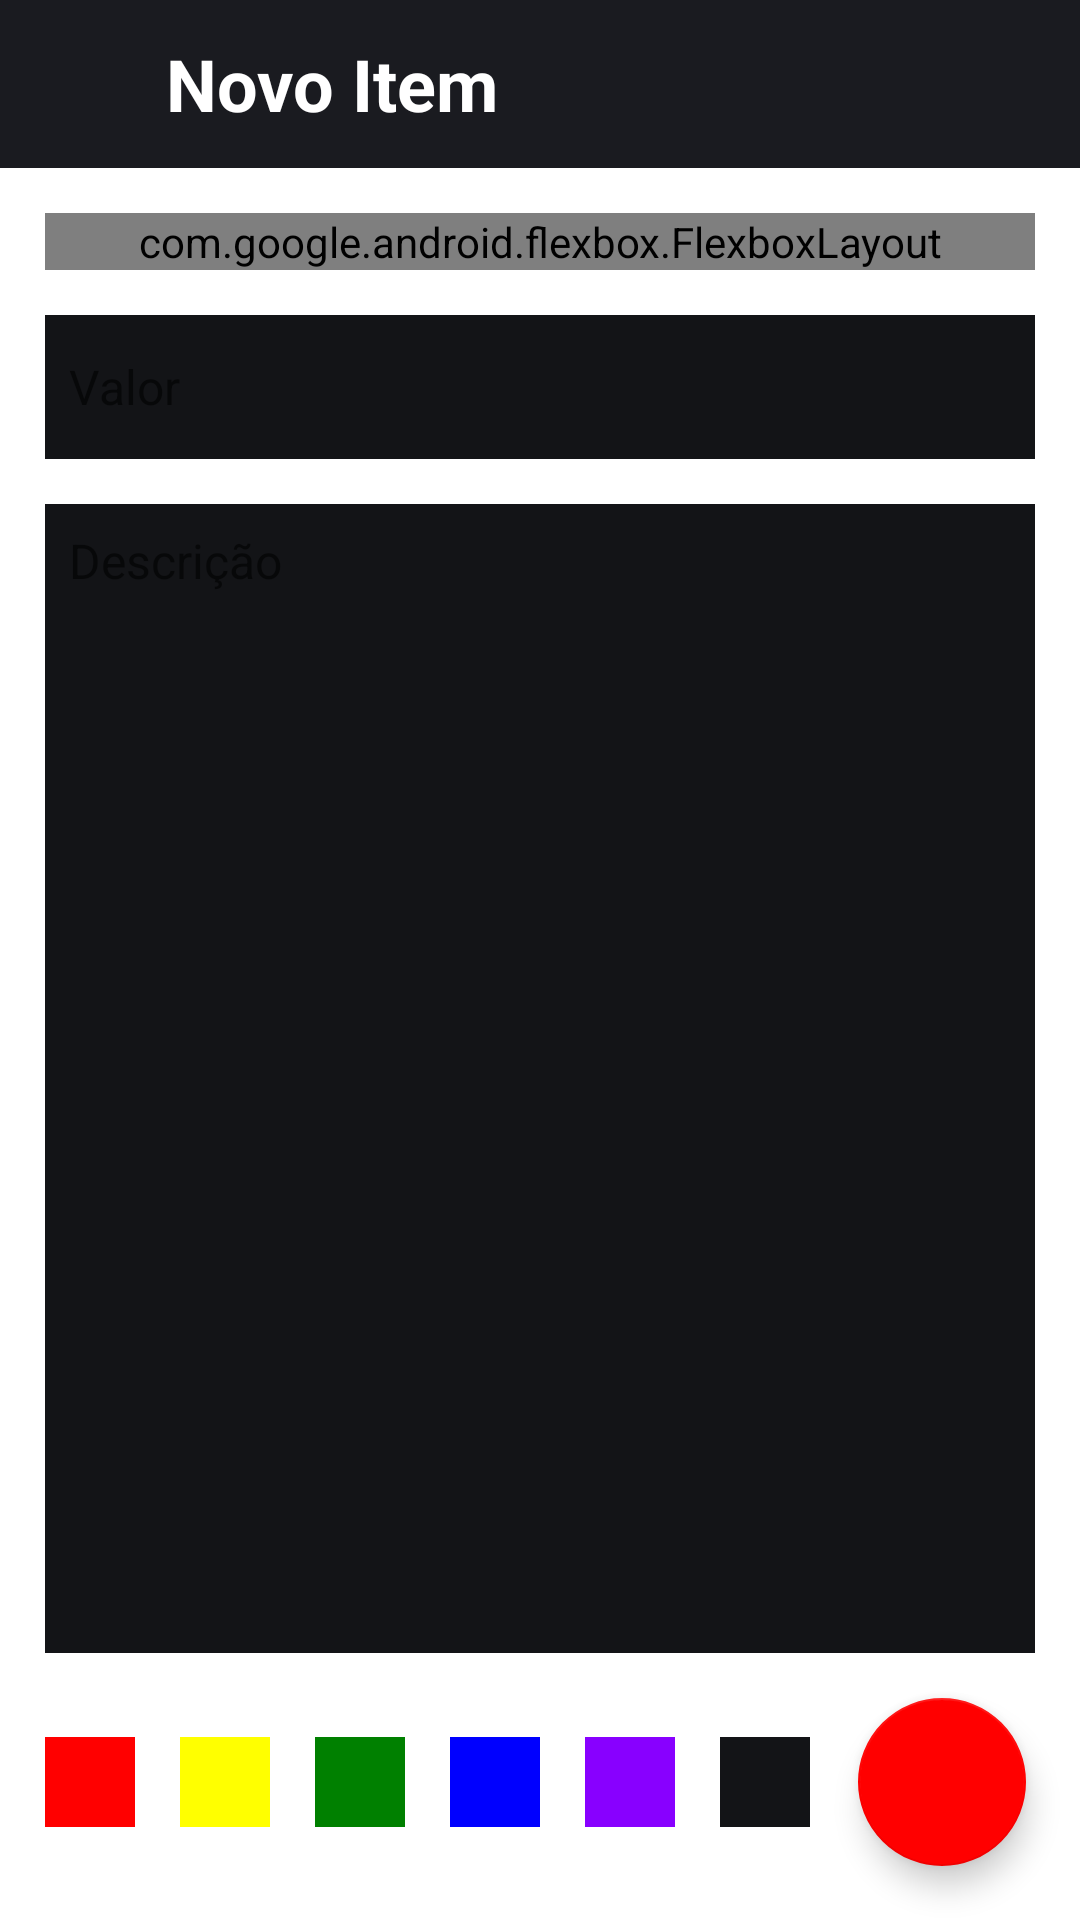

Write the Android layout XML for this screen, with the resource values it uses.
<!-- AndroidManifest.xml: application theme Theme.ErodaD20Sheet -->
<!-- res/layout/activity_items_add.xml -->
<?xml version="1.0" encoding="utf-8"?>
<androidx.constraintlayout.widget.ConstraintLayout xmlns:android="http://schemas.android.com/apk/res/android"
    xmlns:app="http://schemas.android.com/apk/res-auto"
    xmlns:tools="http://schemas.android.com/tools"
    android:layout_width="match_parent"
    android:layout_height="match_parent"
    tools:context=".ItemsAddActivity"
    android:background="?attr/colorOnPrimary">

    <androidx.appcompat.widget.Toolbar
        android:id="@+id/toolbar_menu"
        android:layout_width="match_parent"
        android:layout_height="?attr/actionBarSize"
        app:layout_constraintTop_toTopOf="parent"
        android:background="@color/dark_gray">

        <androidx.appcompat.widget.AppCompatImageView
            android:id="@+id/return_home_btn"
            android:layout_width="25dp"
            android:layout_height="match_parent"
            android:src="@drawable/ic_return_mainscreen"
            android:background="?selectableItemBackgroundBorderless"/>

        <androidx.appcompat.widget.AppCompatTextView
            android:id="@+id/toolbar_title"
            android:layout_width="wrap_content"
            android:layout_height="match_parent"
            android:gravity="center"
            android:text="Novo Item"
            android:textColor="@color/white"
            android:textStyle="bold"
            android:textSize="24sp"
            android:layout_marginHorizontal="30dp"/>
    </androidx.appcompat.widget.Toolbar>

    <com.google.android.flexbox.FlexboxLayout
        android:id="@+id/item_title_container"
        android:layout_width="match_parent"
        android:layout_height="wrap_content"
        app:layout_constraintTop_toBottomOf="@id/toolbar_menu"
        app:flexDirection="row"
        app:justifyContent="space_between"
        android:layout_margin="15dp">

        <EditText android:inputType="text" android:importantForAutofill="no"
            android:id="@+id/list_item_quantity_entry"
            android:layout_width="65dp"
            android:layout_height="48dp"
            android:hint="1x"
            android:gravity="center"
            android:background="@color/darker_gray"
            android:padding="8dp"
            android:textSize="20sp"
            android:layout_marginEnd="15dp"/>

        <EditText android:inputType="text" android:importantForAutofill="no"
            android:id="@+id/list_item_title_entry"
            android:layout_width="300dp"
            android:layout_height="48dp"
            android:hint="Nome do Item"
            android:background="@color/darker_gray"
            android:padding="8dp"
            android:textSize="20sp"/>

    </com.google.android.flexbox.FlexboxLayout>

    <EditText android:inputType="text" android:importantForAutofill="no"
        android:id="@+id/list_item_value_entry"
        android:layout_width="match_parent"
        android:layout_height="48dp"
        app:layout_constraintTop_toBottomOf="@id/item_title_container"
        android:layout_marginHorizontal="15dp"
        android:layout_marginVertical="15dp"
        android:hint="Valor"
        android:background="@color/darker_gray"
        android:padding="8dp"
        android:textSize="16sp" />

    <EditText android:inputType="textMultiLine" android:importantForAutofill="no"
        android:id="@+id/list_item_desc_entry"
        android:layout_width="match_parent"
        android:layout_height="0dp"
        app:layout_constraintTop_toBottomOf="@id/list_item_value_entry"
        app:layout_constraintBottom_toTopOf="@id/save_item_float_btn"
        android:layout_marginHorizontal="15dp"
        android:layout_marginVertical="15dp"
        android:gravity="start|top"
        android:hint="Descrição"
        android:background="@color/darker_gray"
        android:padding="8dp"
        android:scrollbars="vertical"
        android:textSize="16sp"/>

    <androidx.appcompat.widget.LinearLayoutCompat
        android:layout_width="wrap_content"
        android:layout_height="wrap_content"
        android:orientation="horizontal"
        app:layout_constraintTop_toTopOf="@id/save_item_float_btn"
        app:layout_constraintStart_toStartOf="parent"
        app:layout_constraintBottom_toBottomOf="@id/save_item_float_btn"
        android:layout_marginHorizontal="15dp">

        <View
            android:id="@+id/turn_red"
            android:layout_width="30dp"
            android:layout_height="30dp"
            android:layout_marginEnd="15dp"
            android:background="@color/red"
            android:clickable="true"
            android:foreground="?selectableItemBackgroundBorderless"/>

        <View
            android:id="@+id/turn_yellow"
            android:layout_width="30dp"
            android:layout_height="30dp"
            android:layout_marginEnd="15dp"
            android:background="@color/yellow"
            android:clickable="true"
            android:foreground="?selectableItemBackgroundBorderless"/>

        <View
            android:id="@+id/turn_green"
            android:layout_width="30dp"
            android:layout_height="30dp"
            android:layout_marginEnd="15dp"
            android:background="@color/green"
            android:clickable="true"
            android:foreground="?selectableItemBackgroundBorderless"/>

        <View
            android:id="@+id/turn_blue"
            android:layout_width="30dp"
            android:layout_height="30dp"
            android:layout_marginEnd="15dp"
            android:background="@color/blue"
            android:clickable="true"
            android:foreground="?selectableItemBackgroundBorderless"/>

        <View
            android:id="@+id/turn_purple"
            android:layout_width="30dp"
            android:layout_height="30dp"
            android:layout_marginEnd="15dp"
            android:background="@color/purple"
            android:clickable="true"
            android:foreground="?selectableItemBackgroundBorderless"/>

        <View
            android:id="@+id/turn_dark"
            android:layout_width="30dp"
            android:layout_height="30dp"
            android:layout_marginEnd="15dp"
            android:background="@color/darker_gray"
            android:clickable="true"
            android:foreground="?selectableItemBackgroundBorderless"/>

    </androidx.appcompat.widget.LinearLayoutCompat>

    <com.google.android.material.floatingactionbutton.FloatingActionButton
        android:id="@+id/save_item_float_btn"
        android:layout_width="wrap_content"
        android:layout_height="wrap_content"
        app:layout_constraintBottom_toBottomOf="parent"
        app:layout_constraintEnd_toEndOf="parent"
        android:layout_margin="18dp"
        android:contentDescription="Adicionar Nota"
        app:backgroundTint="@color/red"
        android:src="@drawable/ic_save_drawable"
        app:maxImageSize="30dp"/>

</androidx.constraintlayout.widget.ConstraintLayout>
<!-- resources referenced by this layout -->
<resources>
  <color name="blue">#0000FF</color>
  <color name="dark_gray">#1A1B20</color>
  <color name="darker_gray">#131417</color>
  <color name="green">#008000</color>
  <color name="purple">#8800FF</color>
  <color name="red">#FF0000</color>
  <color name="white">#FFFFFFFF</color>
  <color name="yellow">#FFFF00</color>
  <style name="Theme.ErodaD20Sheet" parent="Theme.MaterialComponents.DayNight.NoActionBar">
          
          <item name="colorPrimary">@color/purple_500</item>
          <item name="colorPrimaryVariant">@color/dark_gray</item>
          <item name="colorOnPrimary">@color/white</item>
          
          <item name="colorSecondary">@color/teal_200</item>
          <item name="colorSecondaryVariant">@color/teal_700</item>
          <item name="colorOnSecondary">@color/black</item>
          
          <item name="android:statusBarColor" tools:targetApi="l">?attr/colorPrimaryVariant</item>
          
          <item name="android:textColor">@color/white</item>
      </style>
  <color name="purple_500">#FF6200EE</color>
  <color name="teal_200">#FF03DAC5</color>
  <color name="teal_700">#FF018786</color>
  <color name="black">#FF000000</color>
</resources>
